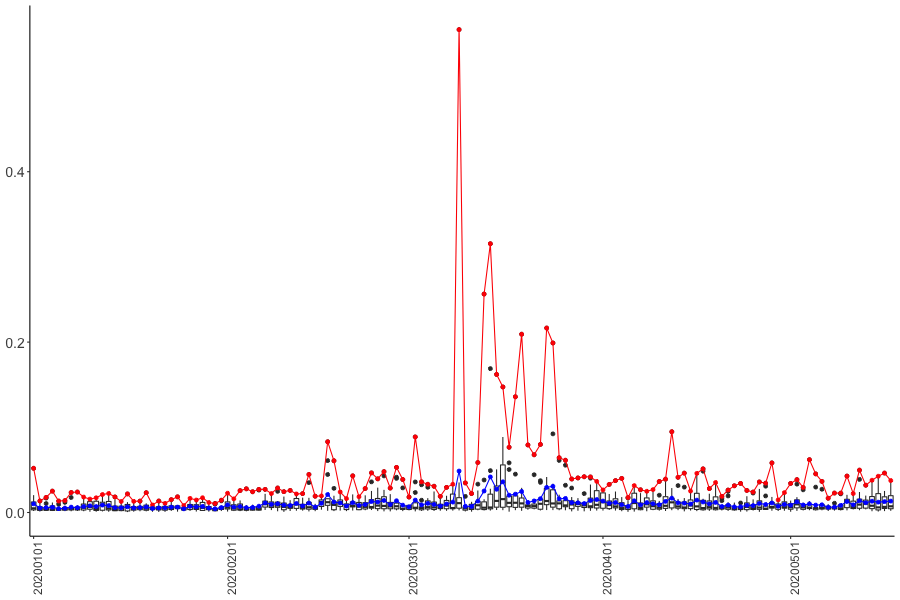

The data file committed next to this chart (first rows):
Date, FRM
2020-01-01, 0.01018
2020-01-02, 0.005326
2020-01-03, 0.005734
2020-01-04, 0.006147
2020-01-05, 0.00449
2020-01-06, 0.005049
2020-01-07, 0.006265
2020-01-08, 0.005682
2020-01-09, 0.006962
2020-01-10, 0.007842
2020-01-11, 0.006982
2020-01-12, 0.008694
2020-01-13, 0.008092
2020-01-14, 0.005681
2020-01-15, 0.00556
2020-01-16, 0.006651
2020-01-17, 0.005465
2020-01-18, 0.005794
2020-01-19, 0.006457
2020-01-20, 0.004782
2020-01-21, 0.005386
2020-01-22, 0.00551
2020-01-23, 0.006275
2020-01-24, 0.006318
2020-01-25, 0.004355
2020-01-26, 0.007178
2020-01-27, 0.006616
2020-01-28, 0.007158
2020-01-29, 0.005217
2020-01-30, 0.004338
2020-01-31, 0.005792
2020-02-01, 0.008992
2020-02-02, 0.006358
2020-02-03, 0.007021
2020-02-04, 0.005673
2020-02-05, 0.005971
2020-02-06, 0.007362
2020-02-07, 0.01126
2020-02-08, 0.009634
2020-02-09, 0.01027
2020-02-10, 0.008658
2020-02-11, 0.008199
2020-02-12, 0.01059
2020-02-13, 0.007702
2020-02-14, 0.01105
2020-02-15, 0.006299
2020-02-16, 0.01076
2020-02-17, 0.02113
2020-02-18, 0.0123
2020-02-19, 0.01119
2020-02-20, 0.007498
2020-02-21, 0.01153
2020-02-22, 0.008374
2020-02-23, 0.00934
2020-02-24, 0.01285
2020-02-25, 0.01234
2020-02-26, 0.01412
2020-02-27, 0.009379
2020-02-28, 0.01378
2020-02-29, 0.008644
... 78 more rows
